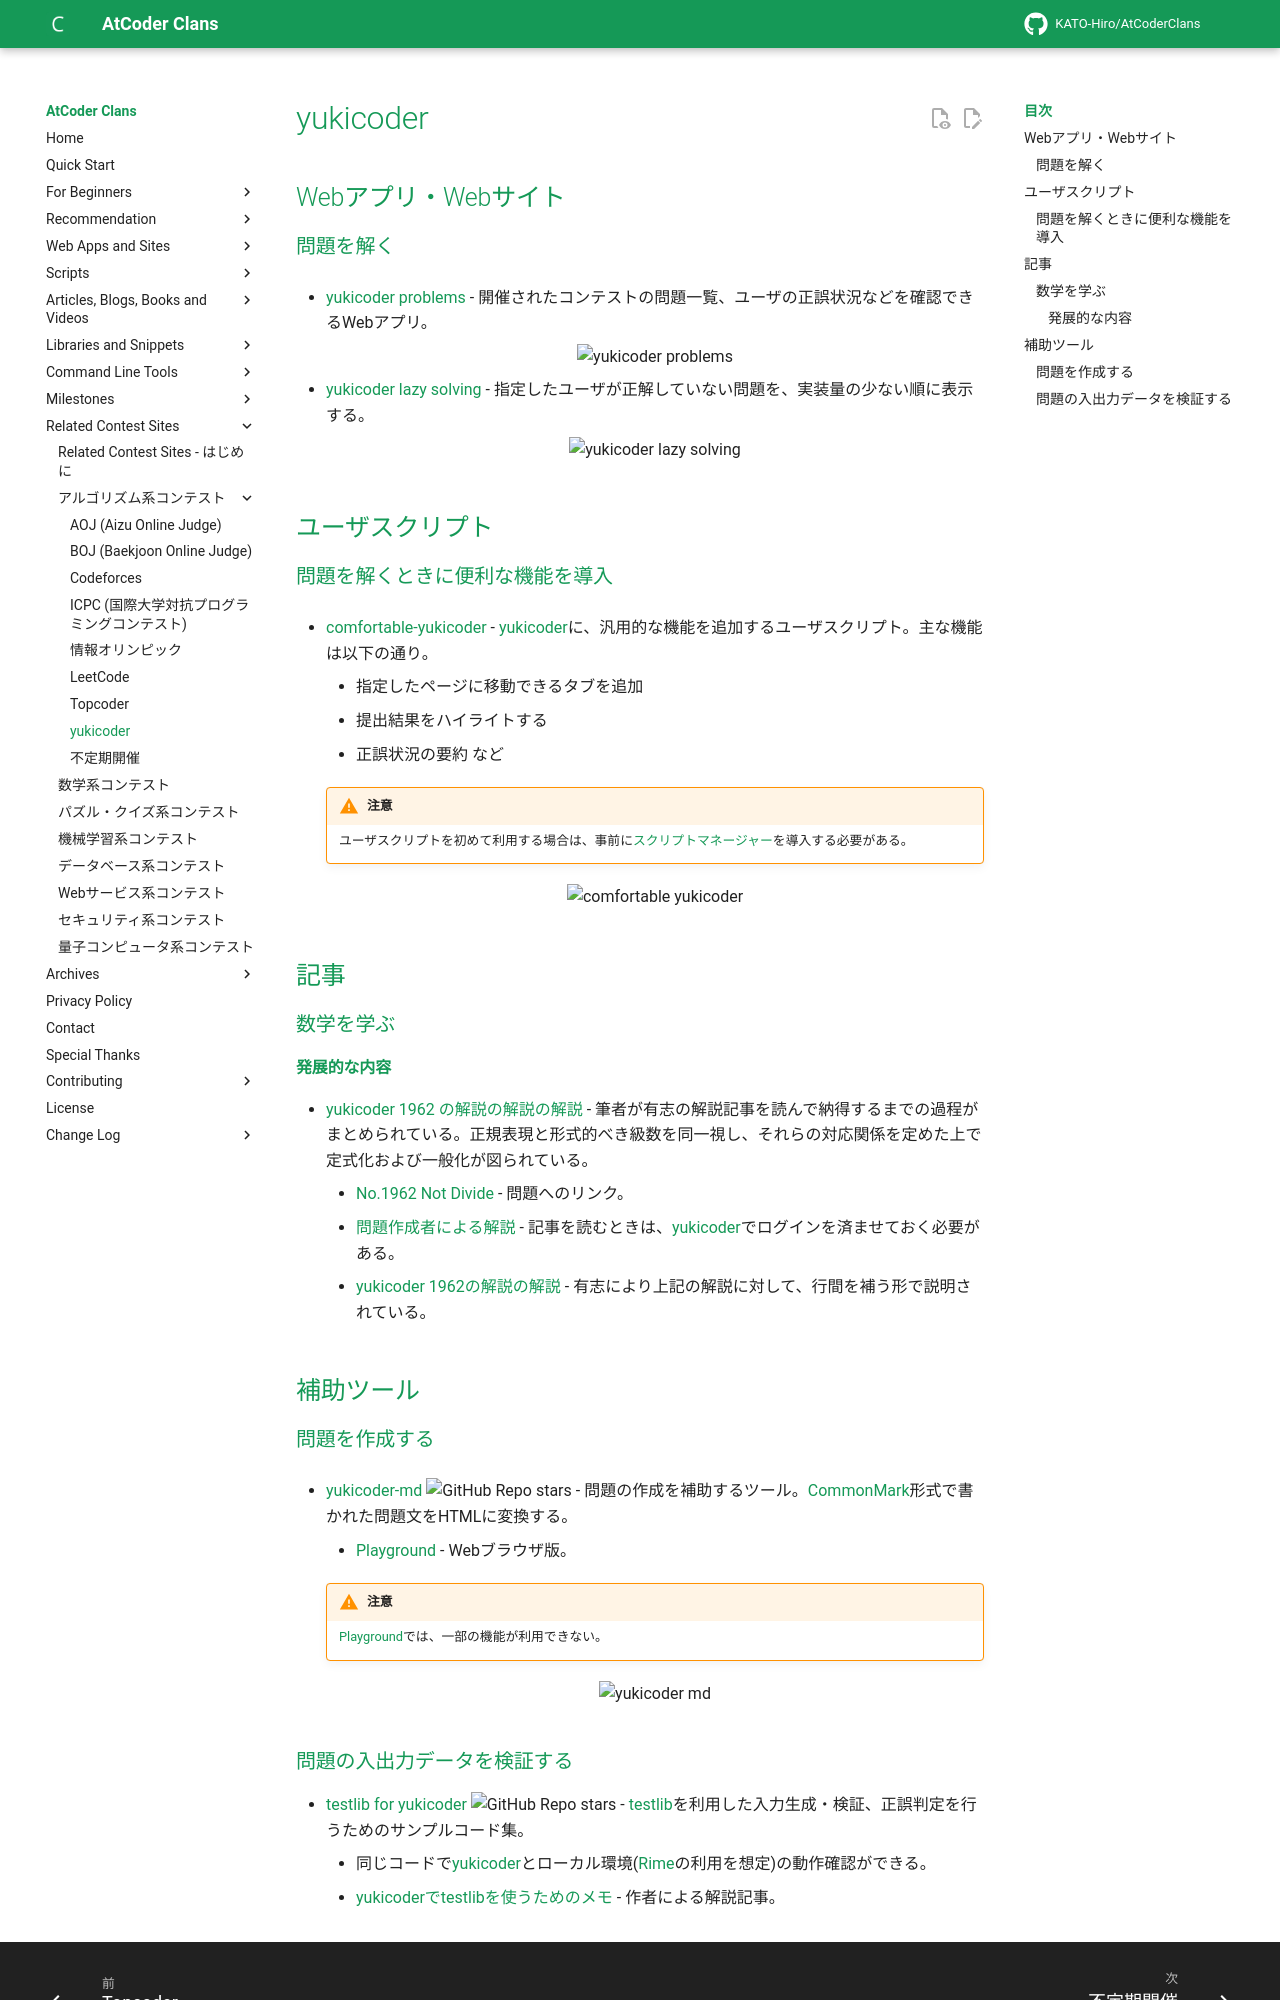

repository: KATO-Hiro/AtCoderClans · page: related_contest_sites/yukicoder/index.html · generator: mkdocs

---
title: yukicoder
---

## Webアプリ・Webサイト

### 問題を解く

- [yukicoder problems](https://iilj.github.io/yukicoder-problems/#/table/) - 開催されたコンテストの問題一覧、ユーザの正誤状況などを確認できるWebアプリ。

    <div align="center">
      <img loading = "lazy" src="../../images/related_contest_sites/yukicoder/yukicoder_problems.png" alt="yukicoder problems">
    </div>

- [yukicoder lazy solving](https://maruoka842.github.io/yukicoder-lazy-solving/) - 指定したユーザが正解していない問題を、実装量の少ない順に表示する。

    <div align="center">
      <img loading="lazy" src="../../images/related_contest_sites/yukicoder/yukicoder_lazy_solving.png" alt="yukicoder lazy solving">
    </div>

## ユーザスクリプト

### 問題を解くときに便利な機能を導入

- [comfortable-yukicoder](https://greasyfork.org/ja/scripts/431129-comfortable-yukicoder) - [yukicoder](https://yukicoder.me/)に、汎用的な機能を追加するユーザスクリプト。主な機能は以下の通り。
    - 指定したページに移動できるタブを追加
    - 提出結果をハイライトする
    - 正誤状況の要約 など

    !!! warning "注意"

        ユーザスクリプトを初めて利用する場合は、事前に[スクリプトマネージャー](https://greasyfork.org/ja)を導入する必要がある。

    <div align="center">
      <img loading = "lazy" src="../../images/related_contest_sites/yukicoder/comfortable_yukicoder.png" alt="comfortable yukicoder">
    </div>

## 記事

### 数学を学ぶ

#### 発展的な内容

- [yukicoder 1962 の解説の解説の解説](https://koba-e964.hatenablog.com/entry/2024/04/15/230008) - 筆者が有志の解説記事を読んで納得するまでの過程がまとめられている。正規表現と形式的べき級数を同一視し、それらの対応関係を定めた上で定式化および一般化が図られている。
    - [No.1962 Not Divide](https://yukicoder.me/problems/no/1962) - 問題へのリンク。
    - [問題作成者による解説](https://yukicoder.me/problems/no/1962/editorial) - 記事を読むときは、[yukicoder](https://yukicoder.me/)でログインを済ませておく必要がある。
    - [yukicoder 1962の解説の解説](https://sugarknri.hatenablog.com/entry/2022/06/08/180533) - 有志により上記の解説に対して、行間を補う形で説明されている。

## 補助ツール

### 問題を作成する

- [yukicoder-md](https://github.com/koyumeishi/yukicoder-md) ![GitHub Repo stars](https://img.shields.io/github/stars/koyumeishi/yukicoder-md?style=plastic) - 問題の作成を補助するツール。[CommonMark](https://commonmark.org/)形式で書かれた問題文をHTMLに変換する。
    - [Playground](https://koyumeishi.github.io/yukicoder-md/) - Webブラウザ版。

    !!! warning "注意"

        [Playground](https://koyumeishi.github.io/yukicoder-md/)では、一部の機能が利用できない。

    <div align="center">
      <img loading = "lazy" src="../../images/related_contest_sites/yukicoder/yukicoder_md.png" alt="yukicoder md">
    </div>
